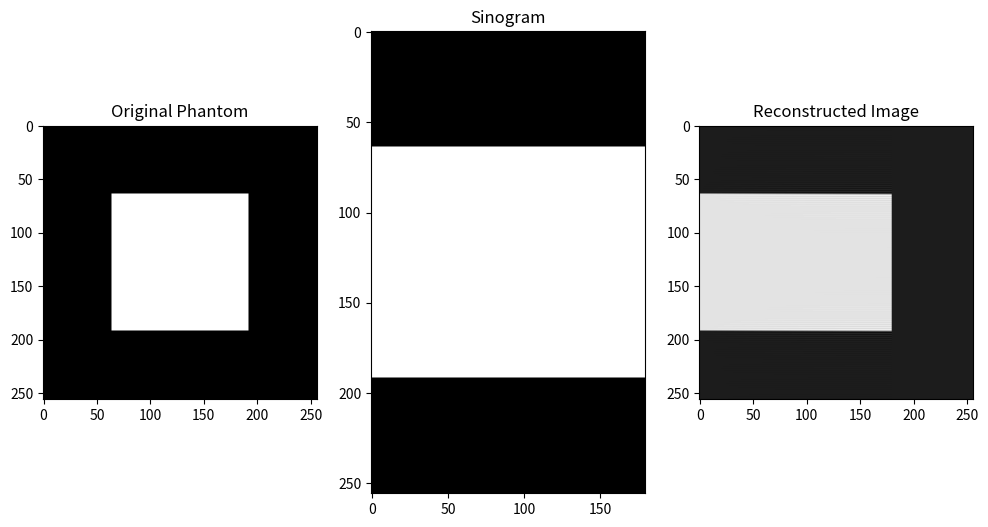

Write Python code to recreate this figure.
# Minimal demonstration of CT image reconstruction using the Fourier Slice Theorem.
# Generates a simple square phantom, computes its sinogram, and reconstructs the image.
# Intended as a standalone reference implementation.
#
# Created: 2024-11-08
# Author: Devon Vanaenrode

# --- Imports ---
import numpy as np
import matplotlib.pyplot as plt
from scipy.fft import fft, ifft, fftfreq

# --- Helpers ---

def ct_reconstruction_fourier_slice_theorem(sinogram):
    num_projections, num_angles = sinogram.shape

    # Step 1: Compute 1D Fourier Transform along the projections
    f_sinogram = fft(sinogram, axis=0)

    # Step 2: Create frequency axis
    freq_axis = fftfreq(num_projections)

    # Step 3: Initialize the reconstructed image
    reconstruction = np.zeros((num_projections, num_projections))

    # Step 4: Apply the Fourier Slice Theorem
    for angle in range(num_angles):
        projection_angle = angle * np.pi / num_angles
        filtered_projection = f_sinogram[:, angle] * np.exp(-1j * freq_axis * projection_angle)
        slice_profile = ifft(filtered_projection)

        # Interpolate and add to the reconstruction
        reconstruction[:, angle] += np.real(slice_profile)

    return reconstruction

# --- Main loop ---

# Generate a simple phantom image
size = 256
phantom = np.zeros((size, size))
phantom[size//4:3*size//4, size//4:3*size//4] = 1.0

# Generate sinogram from the phantom image
angles = 180
sinogram = np.zeros((size, angles))
for angle in range(angles):
    rotated_phantom = np.rot90(phantom, angle)
    sinogram[:, angle] = np.sum(rotated_phantom, axis=0)

# Perform CT reconstruction using Fourier Slice Theorem
reconstruction = ct_reconstruction_fourier_slice_theorem(sinogram)

# Display the results
plt.figure(figsize=(12, 6))
plt.subplot(1, 3, 1)
plt.imshow(phantom, cmap='gray')
plt.title('Original Phantom')

plt.subplot(1, 3, 2)
plt.imshow(sinogram, cmap='gray', aspect='auto')
plt.title('Sinogram')

plt.subplot(1, 3, 3)
plt.imshow(reconstruction, cmap='gray')
plt.title('Reconstructed Image')

plt.show()
